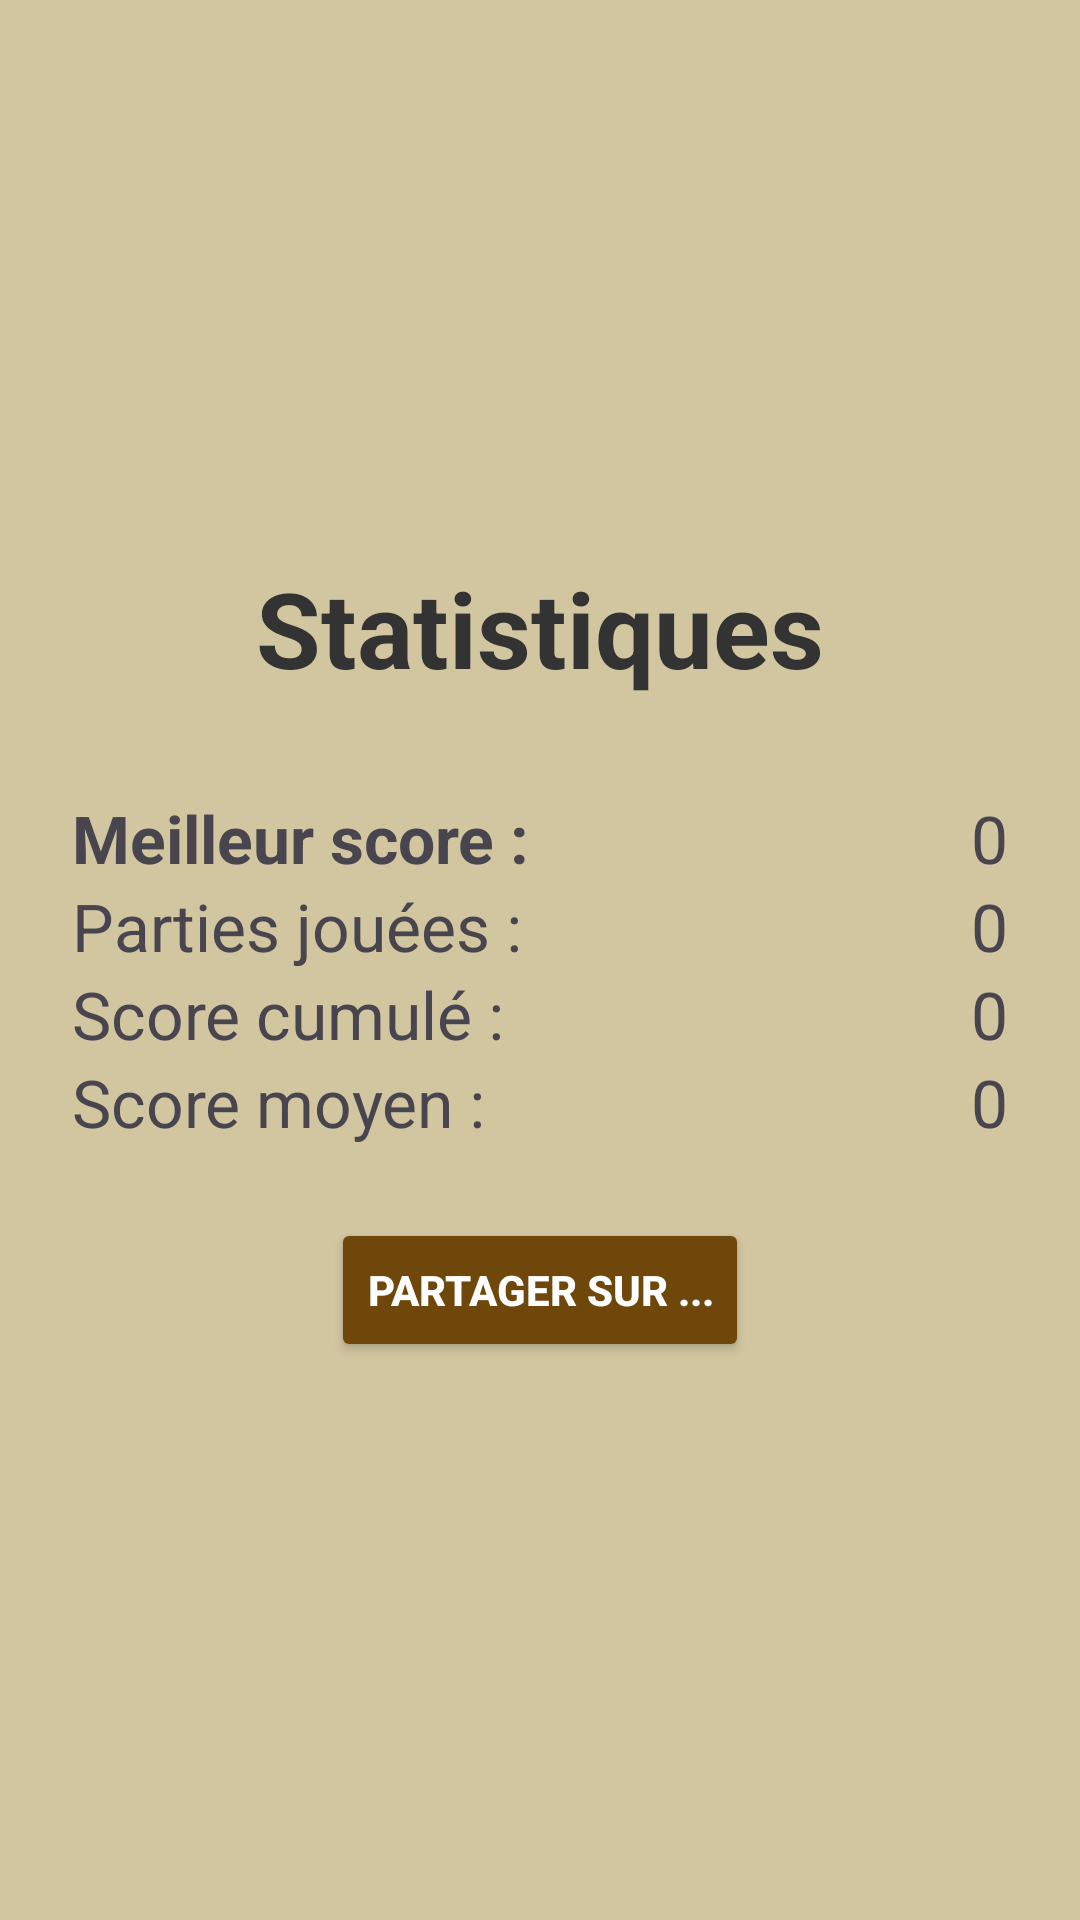

Android layout source for this screen:
<!-- AndroidManifest.xml: application theme Theme.Jeu2048 -->
<!-- res/layout/activity_staticts.xml -->
<?xml version="1.0" encoding="utf-8"?>
<RelativeLayout xmlns:android="http://schemas.android.com/apk/res/android"
android:id="@+id/statistics_root"
android:layout_width="match_parent"
android:layout_height="match_parent"
android:background="#D1C6A0">


    <TextView
        android:id="@+id/menu_link"
        android:layout_width="wrap_content"
        android:layout_height="wrap_content"
        android:text="Menu"
        android:textSize="16sp"
        android:textStyle="bold"
        android:textColor="#000000"
        android:padding="16dp"
        android:layout_alignParentTop="true"
        android:layout_alignParentEnd="true"
        android:clickable="true"
        android:focusable="true" />

    <LinearLayout
        android:id="@+id/statistics_li"
        android:layout_width="match_parent"
        android:layout_height="match_parent"
        android:orientation="vertical"
        android:gravity="center"
        android:padding="24dp"
        android:background="#D1C6A0">

        <TextView
            android:id="@+id/title_stats"
            android:layout_width="wrap_content"
            android:layout_height="wrap_content"
            android:text="Statistiques"
            android:textSize="35sp"
            android:textStyle="bold"
            android:textColor="#333333"
            android:layout_marginBottom="32dp" />

        <TableLayout
            android:layout_width="wrap_content"
            android:layout_height="wrap_content"
            android:shrinkColumns="1"
            android:stretchColumns="1">

            <TableRow android:gravity="center_vertical">
                <TextView
                    android:layout_width="wrap_content"
                    android:layout_height="wrap_content"
                    android:text="Meilleur score :"
                    android:textSize="22sp"
                    android:textStyle="bold"
                    android:paddingEnd="16dp" />

                <TextView
                    android:id="@+id/text_best_score"
                    android:layout_width="wrap_content"
                    android:layout_height="wrap_content"
                    android:text="0"
                    android:textSize="22sp"
                    android:gravity="end" />
            </TableRow>

            <TableRow android:gravity="center_vertical">
                <TextView
                    android:layout_width="wrap_content"
                    android:layout_height="wrap_content"
                    android:text="Parties jouées :"
                    android:textSize="22sp"
                    android:paddingEnd="16dp" />

                <TextView
                    android:id="@+id/text_total_games"
                    android:layout_width="wrap_content"
                    android:layout_height="wrap_content"
                    android:text="0"
                    android:textSize="22sp"
                    android:gravity="end" />
            </TableRow>

            <TableRow android:gravity="center_vertical">
                <TextView
                    android:layout_width="wrap_content"
                    android:layout_height="wrap_content"
                    android:text="Score cumulé :"
                    android:textSize="22sp"
                    android:paddingEnd="16dp" />

                <TextView
                    android:id="@+id/text_total_score"
                    android:layout_width="wrap_content"
                    android:layout_height="wrap_content"
                    android:text="0"
                    android:textSize="22sp"
                    android:gravity="end" />
            </TableRow>

            <TableRow android:gravity="center_vertical">
                <TextView
                    android:layout_width="wrap_content"
                    android:layout_height="wrap_content"
                    android:text="Score moyen :"
                    android:textSize="22sp"
                    android:paddingEnd="16dp" />

                <TextView
                    android:id="@+id/text_score_moy"
                    android:layout_width="wrap_content"
                    android:layout_height="wrap_content"
                    android:text="0"
                    android:textSize="22sp"
                    android:gravity="end" />
            </TableRow>

        </TableLayout>

        <Button
            android:id="@+id/btn_share_réseau"
            android:layout_width="wrap_content"
            android:layout_height="wrap_content"
            android:text="Partager sur ..."
            android:layout_marginTop="24dp"
            android:backgroundTint="#6F470A"
            android:textColor="#FFFFFF"
            android:textStyle="bold"/>


    </LinearLayout>

</RelativeLayout>
<!-- resources referenced by this layout -->
<resources>
  <style name="Theme.Jeu2048" parent="Base.Theme.Jeu2048" />
  <style name="Base.Theme.Jeu2048" parent="Theme.Material3.DayNight.NoActionBar">
          
          
      </style>
</resources>
